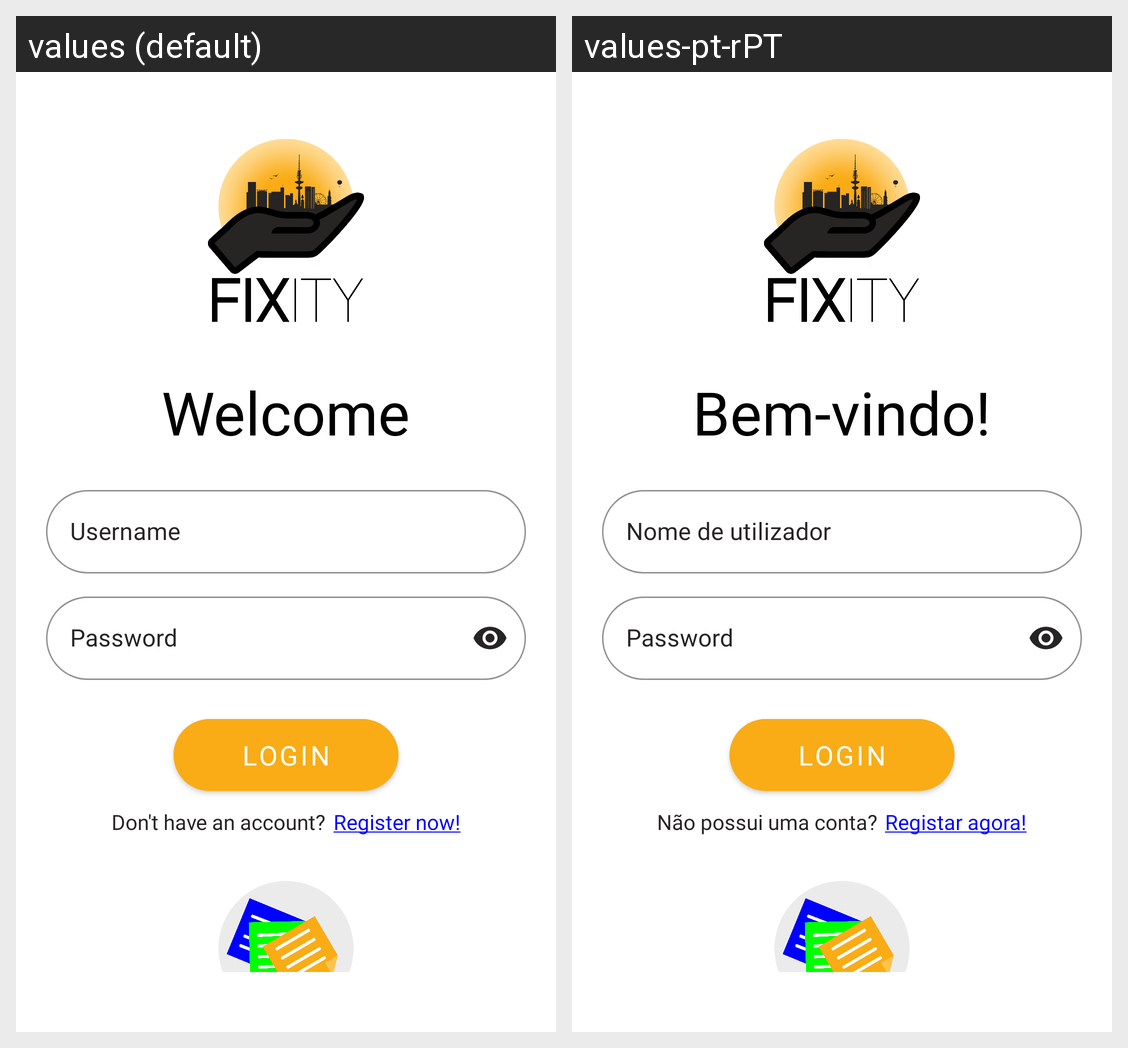

The Android screen above is rendered under two locales of the same app. Produce the string resources it draws, with the default and per-locale values.
Android screen res/layout/activity_main.xml rendered under 2 locales, left to right: values (default), values-pt-rPT. Device: Nexus 5 (rendered at 1080×1920; each locale shown at half size, 540×960, under a caption strip naming it); theme Theme.Fixity.
Strings drawn on this screen, with the default value and each locale's value (text and hints the layout hard-codes, and strings that could not be matched under every locale, appear in the picture but are not listed):

welcome
  values: Welcome
  values-pt-rPT: Bem-vindo!

username
  values: Username
  values-pt-rPT: Nome de utilizador

password
  values: Password
  values-pt-rPT: Password  [not translated; the default value is used]

login
  values: Login
  values-pt-rPT: Login  [not translated; the default value is used]

don_t_have_an_account
  values: Don't have an account?
  values-pt-rPT: Não possui uma conta?

register_now
  values: Register now!
  values-pt-rPT: Registar agora!
